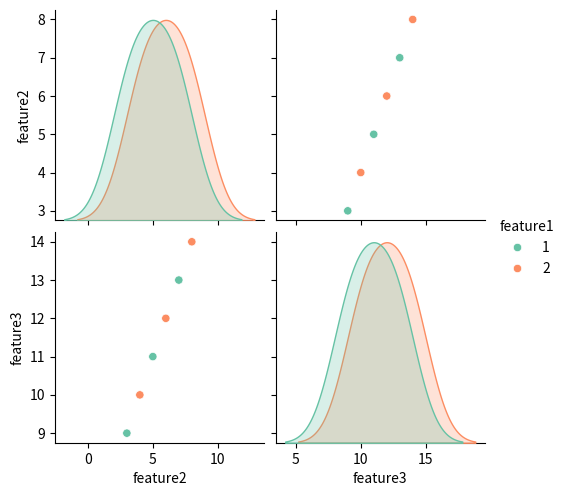

The matplotlib source for this figure:

import pandas as pd
import matplotlib.pyplot as plt

import seaborn as sns

# Пример данных
df = pd.DataFrame({
    'feature1': [1, 2, 1, 2, 1, 2],
    'feature2': [3, 4, 5, 6, 7, 8],
    'feature3': [9, 10, 11, 12, 13, 14]
})

# Строим pairplot с hue по 'feature1'
sns.pairplot(df, hue='feature1', palette='Set2')
plt.show()
